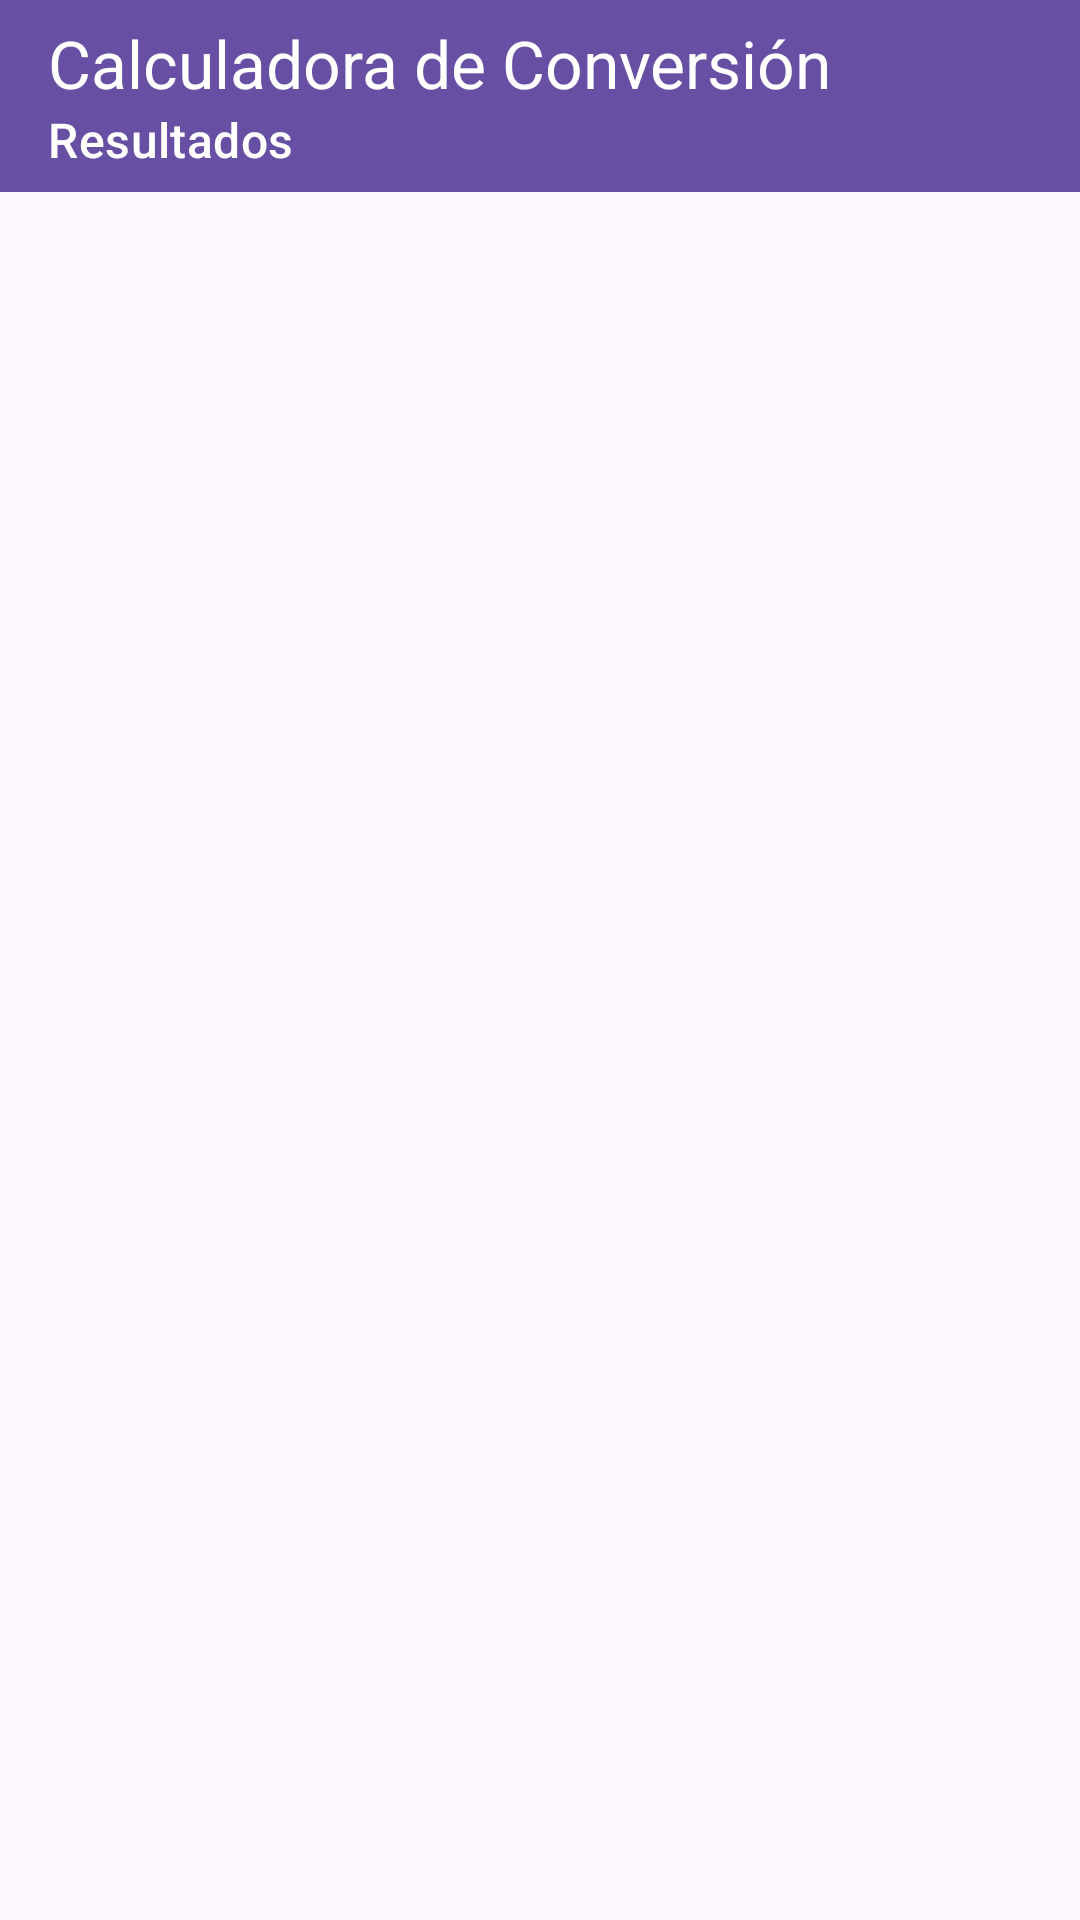

Reconstruct the res/layout file that produces this screen, plus the resources it refers to.
<!-- AndroidManifest.xml: application theme Theme.Demo_celsius -->
<!-- res/layout/activity_second.xml -->
<?xml version="1.0" encoding="utf-8"?>
<androidx.constraintlayout.widget.ConstraintLayout xmlns:android="http://schemas.android.com/apk/res/android"
    xmlns:app="http://schemas.android.com/apk/res-auto"
    xmlns:tools="http://schemas.android.com/tools"
    android:id="@+id/main"
    android:layout_width="match_parent"
    android:layout_height="match_parent"
    tools:context=".SecondActivity">

    <androidx.appcompat.widget.Toolbar
        android:id="@+id/toolbar2"
        android:layout_width="0dp"
        android:layout_height="wrap_content"
        android:background="?attr/colorPrimary"
        android:minHeight="?attr/actionBarSize"
        android:theme="?attr/actionBarTheme"
        app:layout_constraintEnd_toEndOf="parent"
        app:layout_constraintStart_toStartOf="parent"
        app:layout_constraintTop_toTopOf="parent"
        app:subtitle="Resultados"
        app:subtitleTextColor="#FFFFFF"
        app:title="Calculadora de Conversión"
        app:titleTextColor="#FFFFFF" />

    <FrameLayout
        android:id="@+id/fragment_container"
        android:layout_width="match_parent"
        android:layout_height="match_parent"
        app:layout_constraintBottom_toBottomOf="parent"
        app:layout_constraintEnd_toEndOf="parent"
        app:layout_constraintStart_toStartOf="parent"
        app:layout_constraintTop_toTopOf="parent" />

</androidx.constraintlayout.widget.ConstraintLayout>
<!-- resources referenced by this layout -->
<resources>
  <style name="Theme.Demo_celsius" parent="Base.Theme.Demo_celsius" />
  <style name="Base.Theme.Demo_celsius" parent="Theme.Material3.DayNight.NoActionBar">
          
          
      </style>
</resources>
